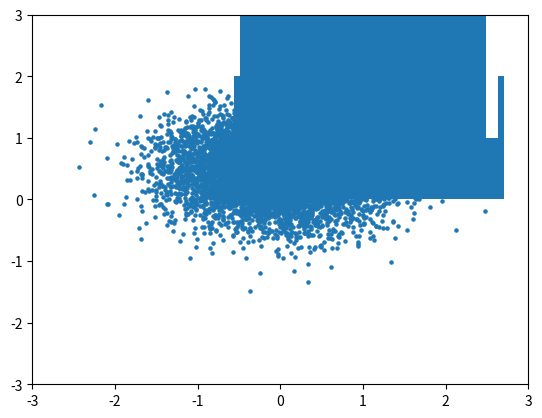

Python code for this plot:
# -*- coding: utf-8 -*-
"""
Created on Sat Jan 27 11:56:51 2024

@author: DELL
"""

import numpy as np
import matplotlib.pyplot as plt

a,b=0,1
m=1
w=1
dt=0.05
T=0.5
n=int(T/dt)

def H(p,x,a,b):
    return(p**2/(2*m)+0.5*m*w**2*((x-a)**2+(x-b)**2))

def B(t):
    return(1+(t/T)*np.sin(t/T*2.5*np.pi))
    #return(1+t/T)

def D(Z,t):
    p,q=Z[0],Z[1]
    dx=p/m
    dp=-m*w**2*(2*q-a-B(t))
    return(np.array([dp,dx]))

beta=2.5

def Ens(beta,a,b):
    u=np.random.rand()
    v=np.random.rand()
    s=np.sqrt(-2*np.log(u))*np.sin(2*np.pi*v)
    c=np.sqrt(-2*np.log(u))*np.cos(2*np.pi*v)
    p=np.sqrt(m/beta)*s
    q=np.sqrt(1/(2*m*w**2*beta))*c+0.5*(a+b)
    return(p,q)

P=[]
Q=[]
N=8000

for i in range(N):
    K,L=Ens(beta,a,b)
    P.append(K)
    Q.append(L)
    
plt.scatter(P,Q,s=5)
plt.xlim(-3,3)
plt.ylim(-3,3)
plt.show()

W=[]
G=[]

for j in range(N):
    H0=H(P[j],Q[j],a,b)
    W.append(H0)


def RK4(Z,t):
    f1=D(Z,t)
    f2=D(Z+f1*0.5*dt,t+0.5*dt)
    f3=D(Z+f2*0.5*dt,t+0.5*dt)
    f4=D(Z+f3*dt,t+dt)
    D0=Z+dt*1/6*(f1+2*f2+2*f3+f4)
    return(D0)

t=0
for i in range(n):
    for j in range(N):
        Z=[P[j],Q[j]]
        P[j]=RK4(Z,t)[0]
        Q[j]=RK4(Z,t )[1]
    t+=dt

for j in range(N):
    H0=H(P[j],Q[j],a,B(t))
    W[j]=-W[j]+H0
    G.append(np.exp(-beta*W[j]))
plt.hist(W,bins=50)
plt.show()

print('JE Free Energy',-np.log(np.mean(G))*0.4)
print('Theoretical',0.75)
print('<W>',np.mean(W))

